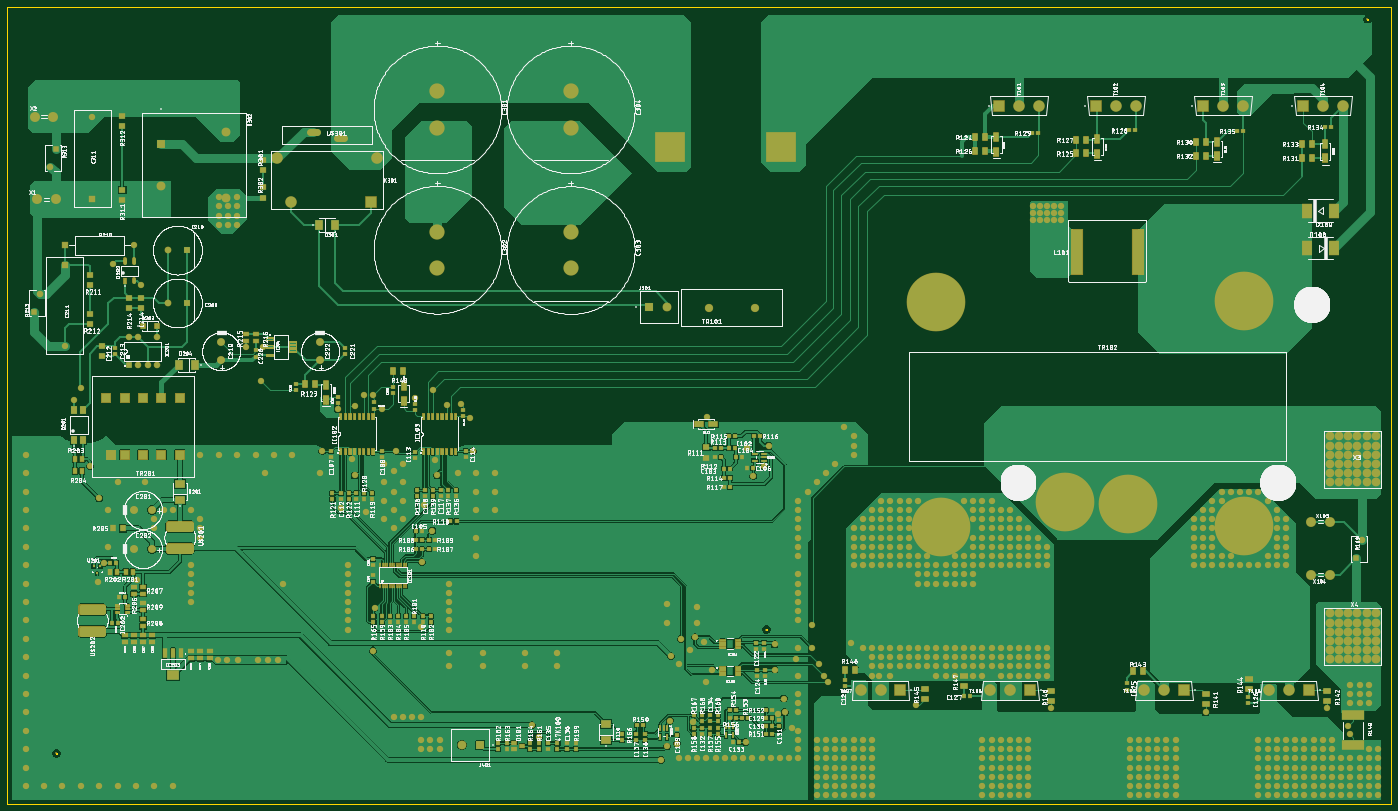
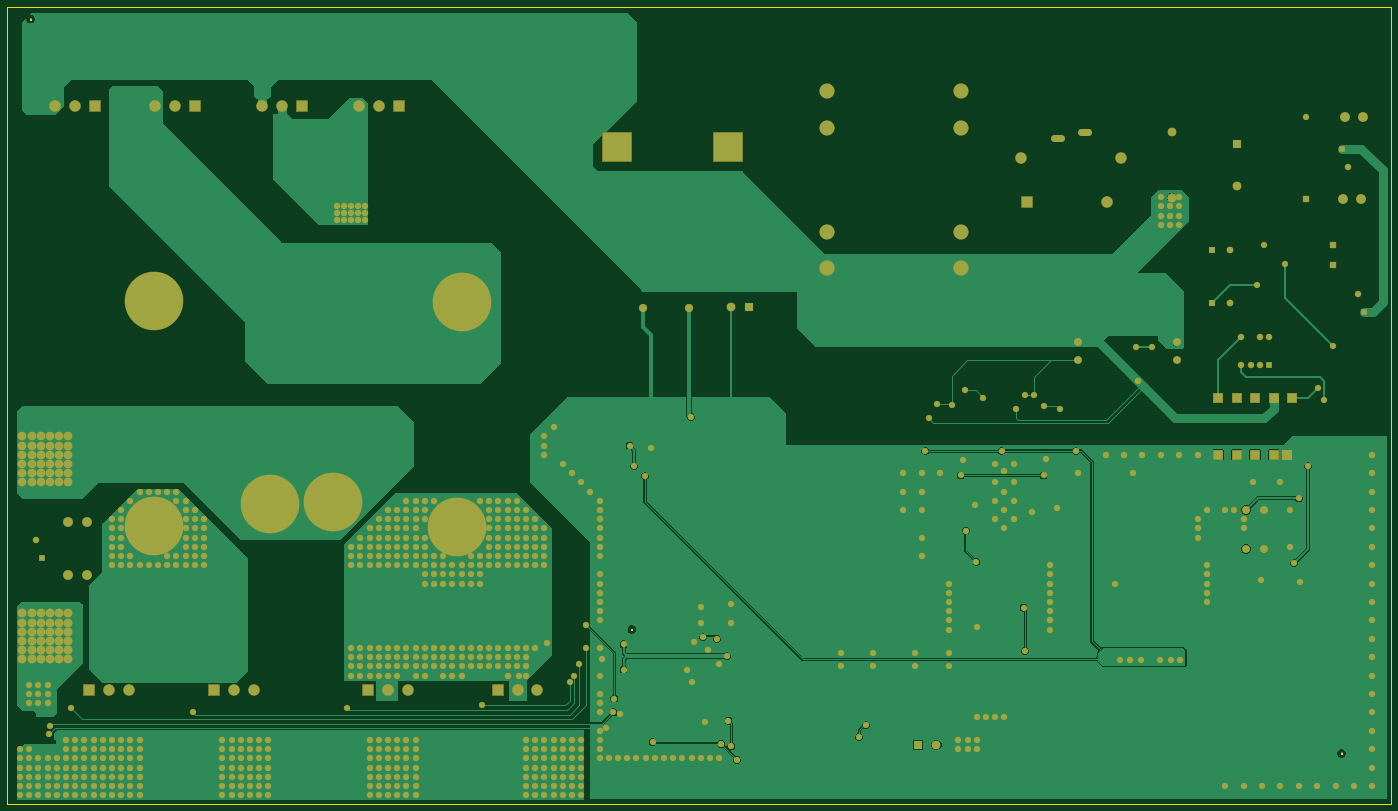
Circuit board: 7 layer files. Board 382.0 x 220.0 mm.
- bottom_copper: copper_bottom.gbr (115946 bytes)
- top_copper: copper_top.gbr (466457 bytes)
- outline: profile.gbr (10146 bytes)
- top_silk: silkscreen_top.gbr (1632674 bytes)
- bottom_mask: soldermask_bottom.gbr (19152 bytes)
- top_mask: soldermask_top.gbr (37323 bytes)
- paste: solderpaste_top.gbr (22657 bytes)

=== bottom_copper: copper_bottom.gbr (115946 bytes, source omitted) ===
=== top_copper: copper_top.gbr (466457 bytes, source omitted) ===
=== outline: profile.gbr (10146 bytes, source omitted) ===
=== top_silk: silkscreen_top.gbr (1632674 bytes, source omitted) ===
=== bottom_mask: soldermask_bottom.gbr (19152 bytes, source omitted) ===
=== top_mask: soldermask_top.gbr (37323 bytes, source omitted) ===
=== paste: solderpaste_top.gbr (22657 bytes, source omitted) ===
